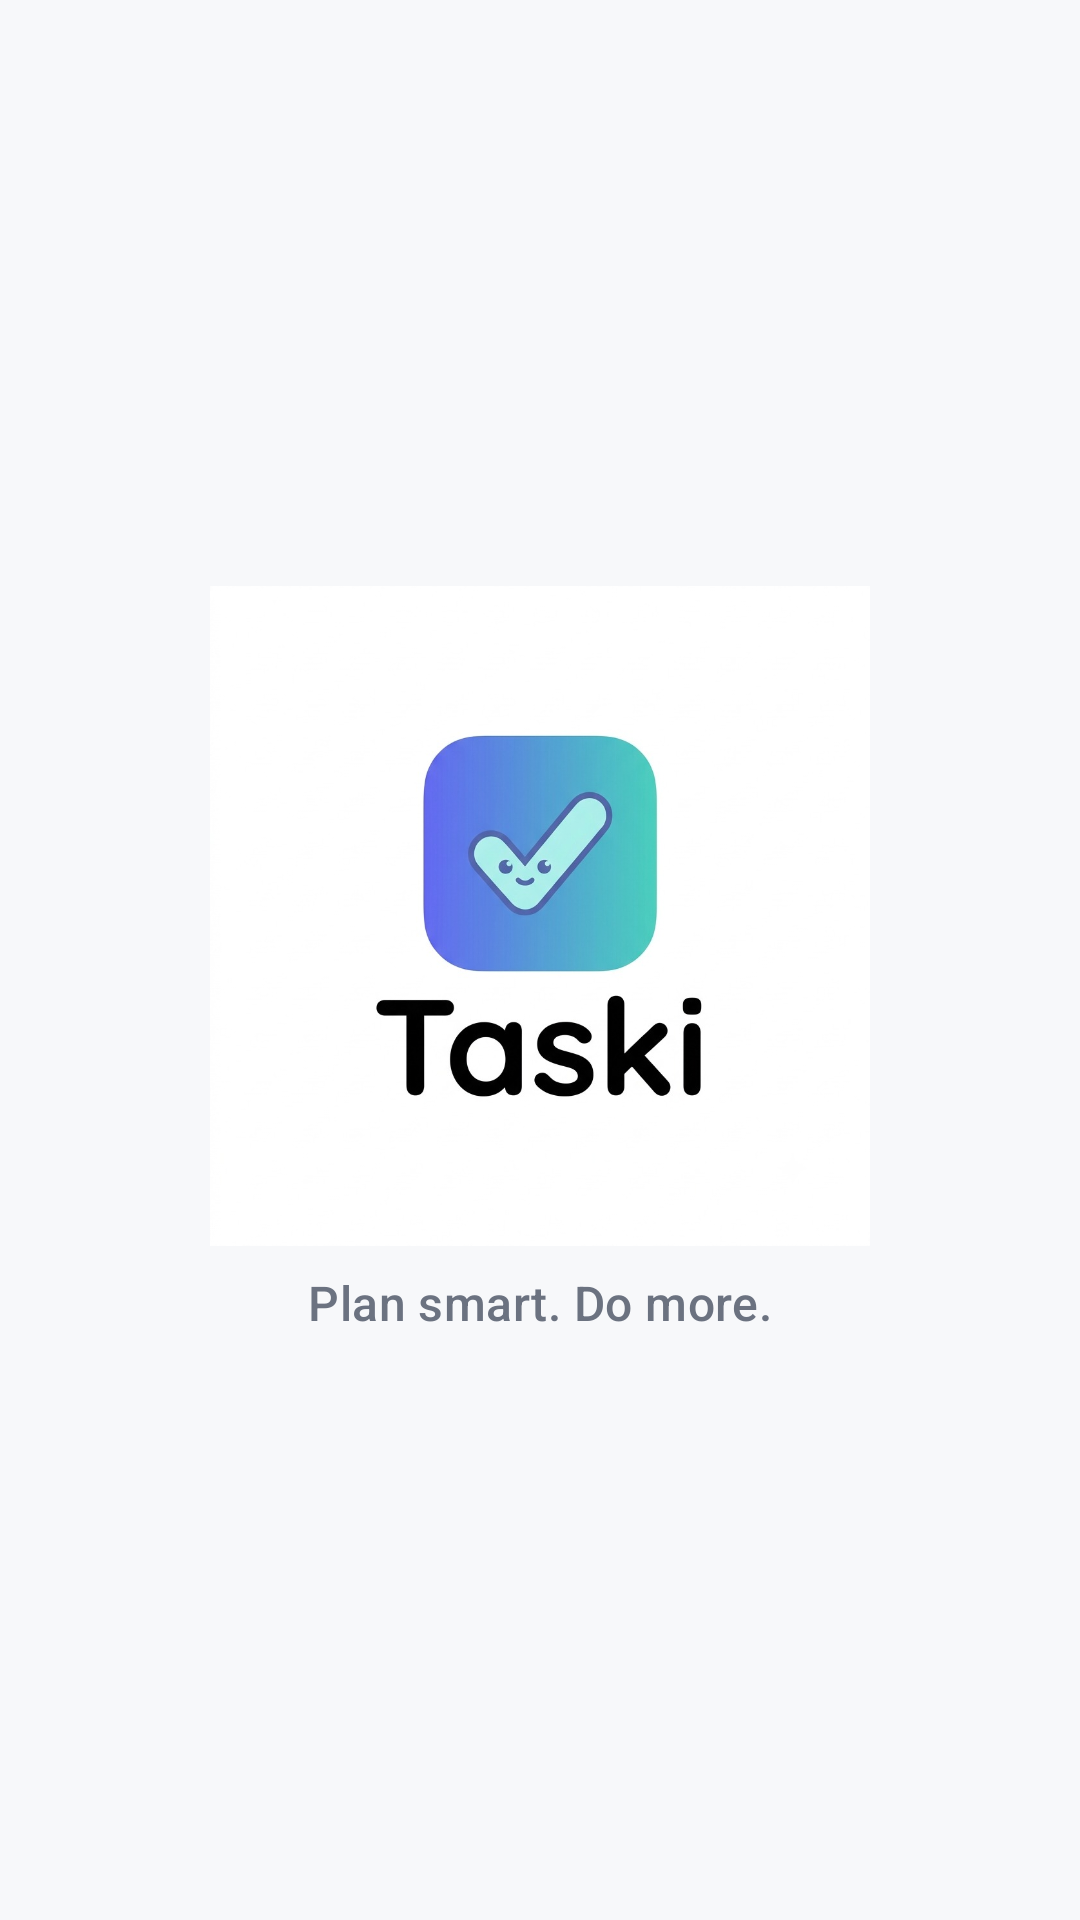

Layout XML and referenced resources for this Android screen:
<!-- AndroidManifest.xml: application theme Theme.Taski -->
<!-- res/layout/fragment_splash.xml -->
<?xml version="1.0" encoding="utf-8"?>
<androidx.constraintlayout.widget.ConstraintLayout xmlns:android="http://schemas.android.com/apk/res/android"
    xmlns:app="http://schemas.android.com/apk/res-auto"
    xmlns:tools="http://schemas.android.com/tools"
    android:layout_width="match_parent"
    android:layout_height="match_parent"
    android:background="@color/background"
    android:padding="@dimen/screen_padding"
    tools:context=".ui.splash.SplashFragment">

    <ImageView
        android:id="@+id/logo_container"
        android:layout_width="@dimen/logo_splash_size"
        android:layout_height="@dimen/logo_splash_size"
        android:adjustViewBounds="true"
        android:contentDescription="@string/cd_taski_logo"
        android:scaleType="fitCenter"
        android:src="@drawable/taski_logo"
        app:layout_constraintBottom_toTopOf="@id/app_tagline"
        app:layout_constraintEnd_toEndOf="parent"
        app:layout_constraintStart_toStartOf="parent"
        app:layout_constraintTop_toTopOf="parent"
        app:layout_constraintVertical_chainStyle="packed" />

    <TextView
        android:id="@+id/app_tagline"
        style="@style/TextAppearance.Taski.Subtitle"
        android:layout_width="wrap_content"
        android:layout_height="wrap_content"
        android:layout_marginTop="@dimen/spacing_sm"
        android:text="@string/app_tagline"
        android:textColor="@color/text_secondary"
        app:layout_constraintBottom_toBottomOf="parent"
        app:layout_constraintEnd_toEndOf="parent"
        app:layout_constraintStart_toStartOf="parent"
        app:layout_constraintTop_toBottomOf="@id/logo_container" />

</androidx.constraintlayout.widget.ConstraintLayout>
<!-- resources referenced by this layout -->
<resources>
  <color name="background">#F7F8FA</color>
  <color name="text_secondary">#6B7280</color>
  <dimen name="logo_splash_size">220dp</dimen>
  <dimen name="screen_padding">16dp</dimen>
  <dimen name="spacing_sm">8dp</dimen>
  <!-- drawable taski_logo: jpeg bitmap (drawable, 47431 bytes) -->
  <string name="app_tagline">Plan smart. Do more.</string>
  <string name="cd_taski_logo">Taski logo</string>
  <style name="TextAppearance.Taski.Subtitle" parent="TextAppearance.Material3.TitleMedium">
          <item name="android:textSize">@dimen/text_subtitle</item>
          <item name="android:textColor">@color/text_primary</item>
          <item name="android:fontFamily">sans-serif-medium</item>
      </style>
  <style name="Theme.Taski" parent="Base.Theme.Taski" />
  <dimen name="text_subtitle">16sp</dimen>
  <color name="text_primary">#111827</color>
  <style name="Base.Theme.Taski" parent="Theme.Material3.DayNight.NoActionBar">
          <item name="colorPrimary">@color/primary</item>
          <item name="colorOnPrimary">@color/text_on_primary</item>
          <item name="colorSecondary">@color/accent</item>
          <item name="colorOnSecondary">@color/text_on_primary</item>
          <item name="android:colorBackground">@color/background</item>
          <item name="colorSurface">@color/card_background</item>
          <item name="colorOnSurface">@color/text_primary</item>
          <item name="colorOutline">@color/outline</item>
          <item name="android:statusBarColor">@color/background</item>
          <item name="android:navigationBarColor">@color/card_background</item>
          <item name="android:windowLightStatusBar">true</item>
          <item name="android:windowLightNavigationBar" tools:targetApi="o_mr1">true</item>
          <item name="android:windowBackground">@color/background</item>
      </style>
  <color name="primary">#4F46E5</color>
  <color name="text_on_primary">#FFFFFFFF</color>
  <color name="accent">#22C55E</color>
  <color name="card_background">#FFFFFFFF</color>
  <color name="outline">#E5E7EB</color>
</resources>
